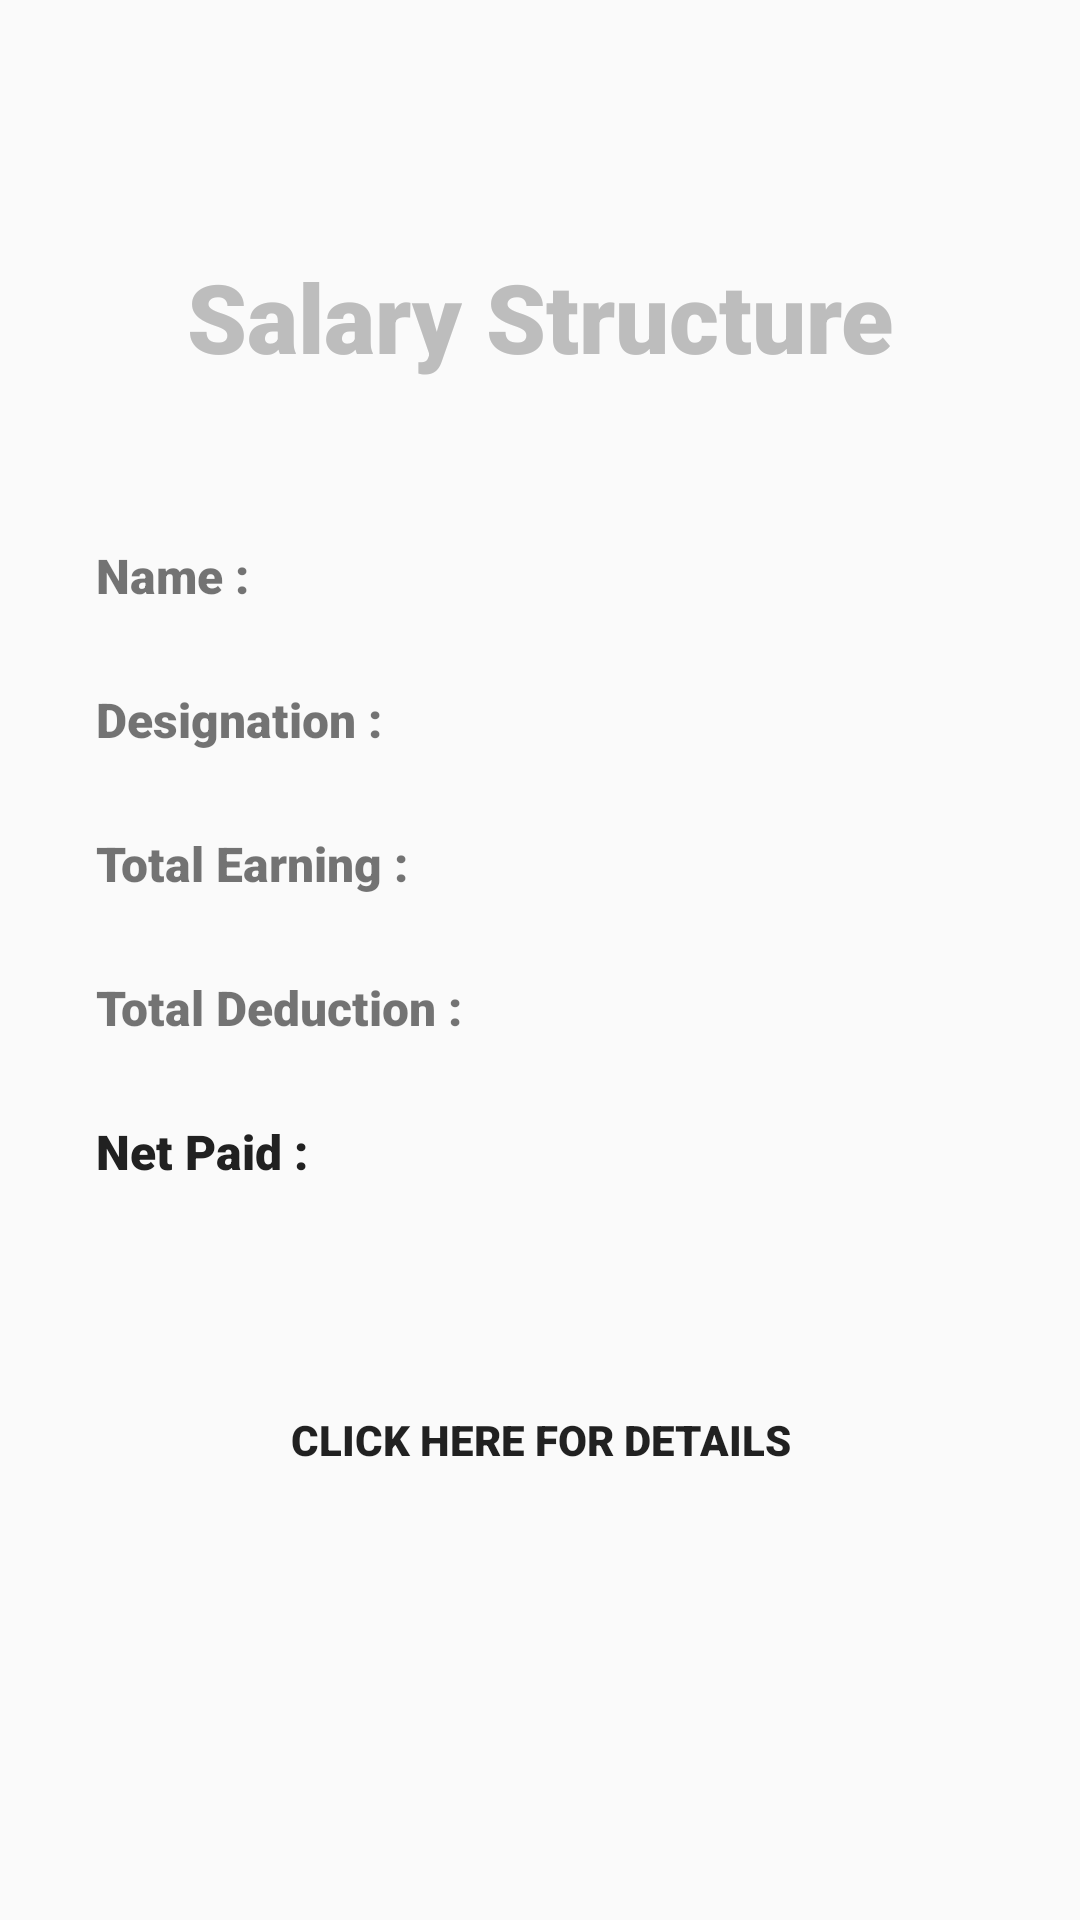

Write the Android layout XML for this screen, with the resource values it uses.
<!-- AndroidManifest.xml: application theme AppTheme -->
<!-- res/layout/second_activity.xml -->
<?xml version="1.0" encoding="utf-8"?>
<LinearLayout xmlns:android="http://schemas.android.com/apk/res/android"
    xmlns:app="http://schemas.android.com/apk/res-auto"
    xmlns:tools="http://schemas.android.com/tools"
    android:layout_width="match_parent"
    android:layout_height="match_parent"
    android:orientation="vertical">

    <LinearLayout
        android:layout_width="match_parent"
        android:layout_height="144dp"
        android:orientation="vertical">

        <ImageView
            android:layout_width="48dp"
            android:layout_height="48dp"
            android:layout_gravity="center_horizontal"
            android:layout_marginTop="24dp"
            android:src="@drawable/round_person_black_24" />

        <TextView
            android:layout_width="wrap_content"
            android:layout_height="wrap_content"
            android:layout_gravity="center_horizontal"
            android:layout_marginTop="12dp"
            android:text="Salary Structure"
            android:textColor="@color/colorAccent"
            android:fontFamily="sans-serif-black"
            android:textSize="32sp"
            android:textStyle="bold" />

    </LinearLayout>

    <LinearLayout
        android:layout_width="match_parent"
        android:layout_height="match_parent"
        android:orientation="vertical"
        android:layout_gravity="center"
        android:layout_marginTop="24dp">

        <LinearLayout
            android:orientation="horizontal"
            android:paddingLeft="16dp"
            android:layout_width="match_parent"
            android:layout_height="48dp">

            <TextView
                android:layout_width="wrap_content"
                android:layout_height="wrap_content"
                android:layout_gravity="center_vertical"
                android:fontFamily="sans-serif-black"
                android:paddingLeft="16dp"
                android:text="Name : "
                android:textSize="16sp"
                android:textStyle="bold" />

            <TextView
                android:id="@+id/name"
                android:textStyle="bold"
                android:layout_gravity="center_vertical"
                android:layout_width="wrap_content"
                android:layout_height="wrap_content"
                android:textSize="16sp"
                android:paddingLeft="16dp"
                android:fontFamily="sans-serif-black"/>

        </LinearLayout>

        <LinearLayout
            android:orientation="horizontal"
            android:paddingLeft="16dp"
            android:layout_width="match_parent"
            android:layout_height="48dp">

            <TextView
                android:textStyle="bold"
                android:layout_gravity="center_vertical"
                android:layout_width="wrap_content"
                android:layout_height="wrap_content"
                android:paddingLeft="16dp"
                android:text="Designation : "
                android:textSize="16sp"
                android:fontFamily="sans-serif-black"/>

            <TextView
                android:textStyle="bold"
                android:id="@+id/designation"
                android:layout_gravity="center_vertical"
                android:layout_width="wrap_content"
                android:textSize="16sp"
                android:layout_height="wrap_content"
                android:paddingLeft="16dp"
                android:fontFamily="sans-serif-black"/>

        </LinearLayout>

        <LinearLayout
            android:orientation="horizontal"
            android:paddingLeft="16dp"
            android:layout_width="match_parent"
            android:layout_height="48dp">

            <TextView
                android:textStyle="bold"
                android:layout_gravity="center_vertical"
                android:layout_width="wrap_content"
                android:fontFamily="sans-serif-black"
                android:layout_height="wrap_content"
                android:paddingLeft="16dp"
                android:textSize="16sp"
                android:text="Total Earning : "/>

            <TextView
                android:id="@+id/total_earning"
                android:textStyle="bold"
                android:layout_gravity="center_vertical"
                android:layout_width="wrap_content"
                android:fontFamily="sans-serif-black"
                android:layout_height="wrap_content"
                android:textSize="16sp"
                android:paddingLeft="20dp"/>

        </LinearLayout>

        <LinearLayout
            android:orientation="horizontal"
            android:paddingLeft="16dp"
            android:layout_width="match_parent"
            android:layout_height="48dp">

            <TextView
                android:textStyle="bold"
                android:layout_gravity="center_vertical"
                android:layout_width="wrap_content"
                android:layout_height="wrap_content"
                android:fontFamily="sans-serif-black"
                android:paddingLeft="16dp"
                android:textSize="16sp"
                android:text="Total Deduction : "/>

            <TextView
                android:id="@+id/deduction"
                android:textStyle="bold"
                android:layout_gravity="center_vertical"
                android:layout_width="wrap_content"
                android:layout_height="wrap_content"
                android:fontFamily="sans-serif-black"
                android:textSize="16sp"
                android:paddingLeft="16dp"/>

        </LinearLayout>

        <LinearLayout
            android:orientation="horizontal"
            android:paddingLeft="16dp"
            android:layout_width="match_parent"
            android:layout_height="48dp">

            <TextView
                android:textStyle="bold"
                android:layout_gravity="center_vertical"
                android:layout_width="wrap_content"
                android:layout_height="wrap_content"
                android:fontFamily="sans-serif-black"
                android:textSize="16sp"
                android:paddingLeft="16dp"
                android:text="Net Paid : "
                android:textColor="#212121"/>

            <TextView
                android:id="@+id/total_salary"
                android:textStyle="bold"
                android:layout_gravity="center_vertical"
                android:textSize="16sp"
                android:layout_width="wrap_content"
                android:layout_height="wrap_content"
                android:fontFamily="sans-serif-black"
                android:textColor="#212121"
                android:paddingLeft="16dp"/>

        </LinearLayout>

        <Button
            android:id="@+id/detail"
            android:background="@drawable/rounded_button"
            android:layout_width="wrap_content"
            android:layout_height="wrap_content"
            android:layout_marginTop="48dp"
            android:textSize="14sp"
            android:fontFamily="sans-serif-black"
            android:text="Click here for details"
            android:layout_gravity="center_horizontal"/>

    </LinearLayout>

</LinearLayout>
<!-- resources referenced by this layout -->
<resources>
  <color name="colorAccent">#bdbdbd</color>
  <style name="AppTheme" parent="Theme.AppCompat.Light.DarkActionBar">
          
          <item name="colorPrimary">@color/colorPrimary</item>
          <item name="colorPrimaryDark">@color/colorPrimaryDark</item>
          <item name="colorAccent">@color/colorAccent</item>
      </style>
  <color name="colorPrimary">#757575</color>
  <color name="colorPrimaryDark">#212121</color>
</resources>
